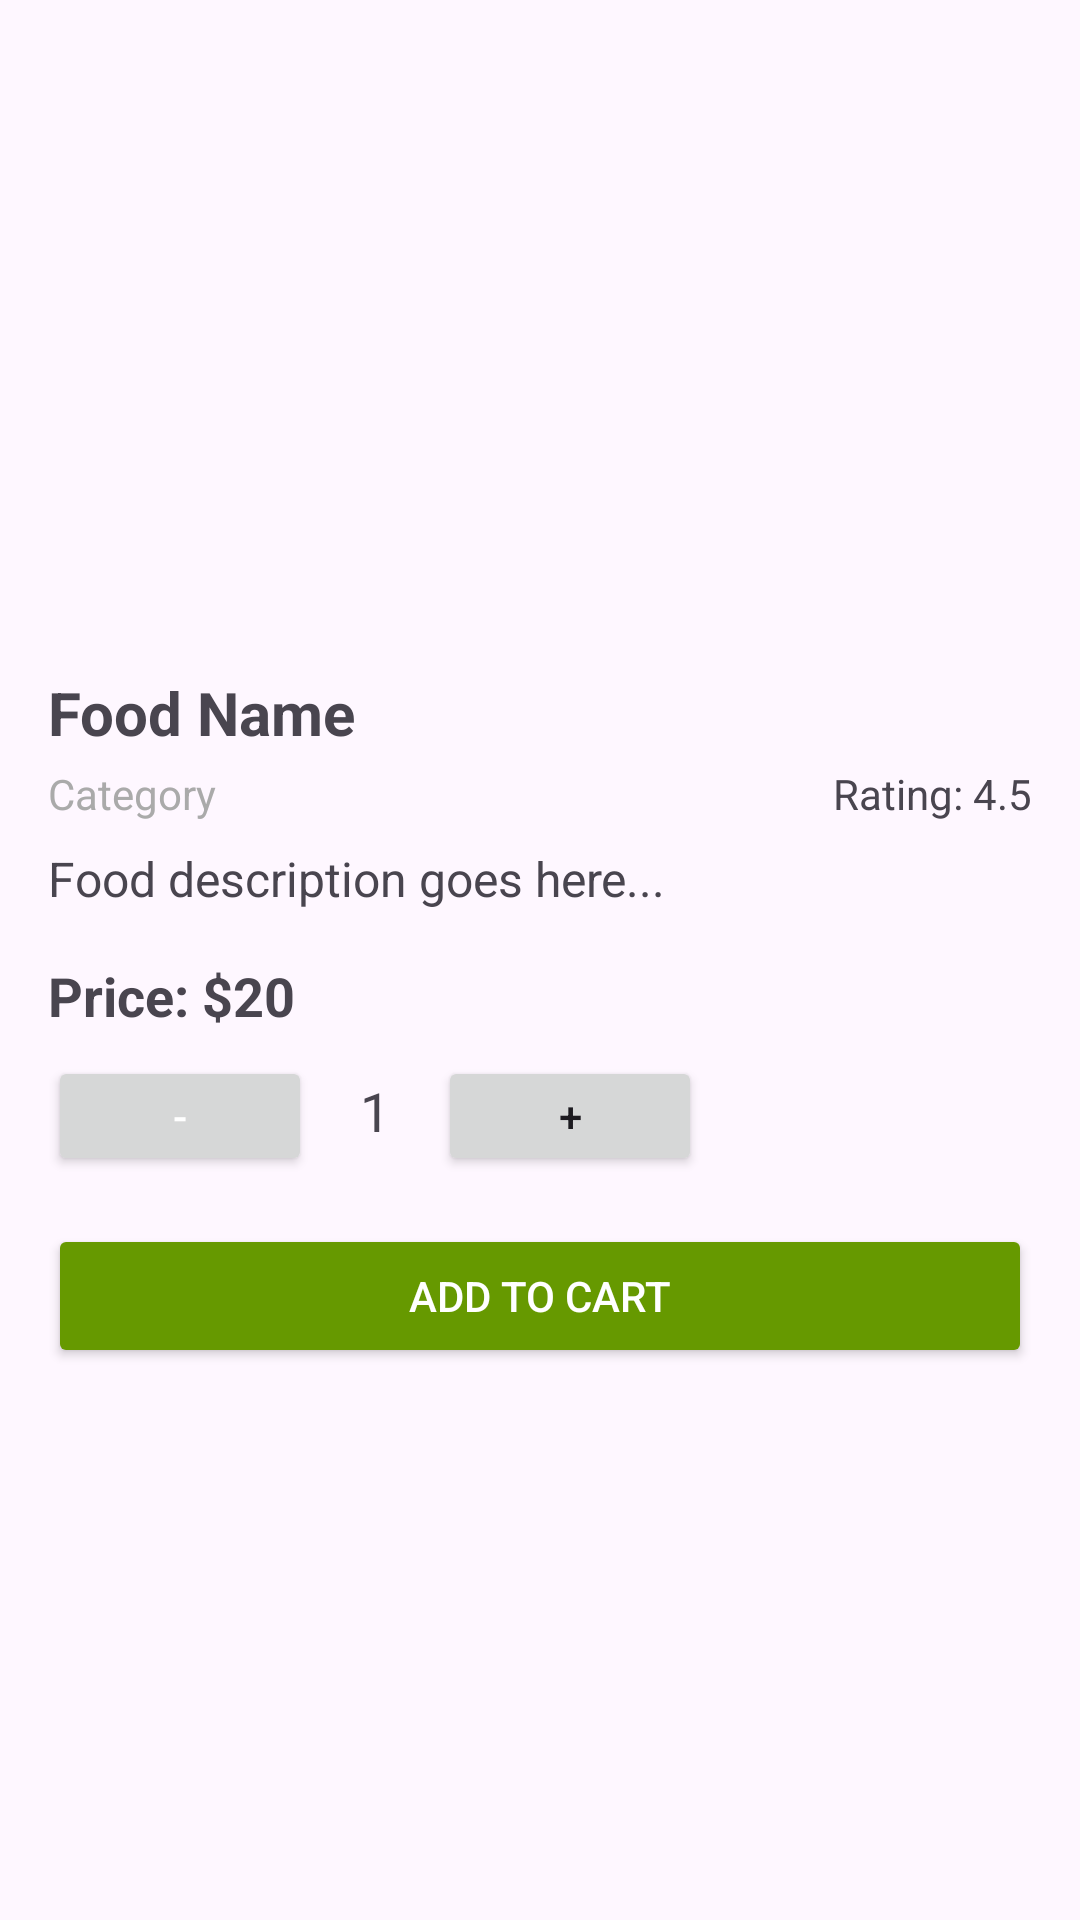

The Android layout XML behind this screen, and the referenced resources:
<!-- AndroidManifest.xml: application theme Theme.FoodOrderingApplication -->
<!-- res/layout/activity_food_item_details.xml -->
<?xml version="1.0" encoding="utf-8"?>
<androidx.constraintlayout.widget.ConstraintLayout
    xmlns:android="http://schemas.android.com/apk/res/android"
    xmlns:app="http://schemas.android.com/apk/res-auto"
    android:layout_width="match_parent"
    android:layout_height="match_parent"
    android:padding="16dp">

    
    <ImageView
        android:id="@+id/ivFoodImage"
        android:layout_width="0dp"
        android:layout_height="200dp"
        android:src="@drawable/logo"
        app:layout_constraintTop_toTopOf="parent"
        app:layout_constraintStart_toStartOf="parent"
        app:layout_constraintEnd_toEndOf="parent" />

    
    <TextView
        android:id="@+id/tvFoodName"
        android:layout_width="0dp"
        android:layout_height="wrap_content"
        android:text="Food Name"
        android:textSize="20sp"
        android:textStyle="bold"
        app:layout_constraintTop_toBottomOf="@id/ivFoodImage"
        app:layout_constraintStart_toStartOf="parent"
        app:layout_constraintEnd_toEndOf="parent"
        android:paddingTop="8dp" />

    
    <TextView
        android:id="@+id/tvFoodCategory"
        android:layout_width="wrap_content"
        android:layout_height="wrap_content"
        android:text="Category"
        android:textSize="14sp"
        android:textColor="@android:color/darker_gray"
        app:layout_constraintTop_toBottomOf="@id/tvFoodName"
        app:layout_constraintStart_toStartOf="parent"
        android:paddingTop="4dp" />

    
    <TextView
        android:id="@+id/tvFoodRating"
        android:layout_width="wrap_content"
        android:layout_height="wrap_content"
        android:text="Rating: 4.5"
        android:textSize="14sp"
        app:layout_constraintTop_toBottomOf="@id/tvFoodName"
        app:layout_constraintEnd_toEndOf="parent"
        android:paddingTop="4dp" />

    
    <TextView
        android:id="@+id/tvFoodDescription"
        android:layout_width="0dp"
        android:layout_height="wrap_content"
        android:text="Food description goes here..."
        android:textSize="16sp"
        android:paddingTop="8dp"
        app:layout_constraintTop_toBottomOf="@id/tvFoodCategory"
        app:layout_constraintStart_toStartOf="parent"
        app:layout_constraintEnd_toEndOf="parent" />

    
    <TextView
        android:id="@+id/tvFoodPrice"
        android:layout_width="wrap_content"
        android:layout_height="wrap_content"
        android:text="Price: $20"
        android:textSize="18sp"
        android:textStyle="bold"
        android:paddingTop="16dp"
        app:layout_constraintTop_toBottomOf="@id/tvFoodDescription"
        app:layout_constraintStart_toStartOf="parent" />

    
    <LinearLayout
        android:id="@+id/quantityControls"
        android:layout_width="wrap_content"
        android:layout_height="wrap_content"
        android:orientation="horizontal"
        app:layout_constraintTop_toBottomOf="@id/tvFoodPrice"
        app:layout_constraintStart_toStartOf="parent"
        android:layout_marginTop="8dp">

        
        <Button
            android:id="@+id/btnMinus"
            android:layout_width="wrap_content"
            android:layout_height="40dp"
            android:textColor="@color/white"
            android:text="-" />

        
        <TextView
            android:id="@+id/tvQuantity"
            android:layout_width="wrap_content"
            android:layout_height="wrap_content"
            android:layout_marginHorizontal="16dp"
            android:text="1"
            android:textSize="18sp"
            android:gravity="center" />

        
        <Button
            android:id="@+id/btnPlus"
            android:layout_width="wrap_content"
            android:layout_height="40dp"
            android:text="+" />
    </LinearLayout>

    
    <Button
        android:id="@+id/btnAddToCart"
        android:layout_width="0dp"
        android:layout_height="wrap_content"
        android:text="Add to Cart"
        android:backgroundTint="@android:color/holo_green_dark"
        android:textColor="@android:color/white"
        app:layout_constraintTop_toBottomOf="@id/quantityControls"
        app:layout_constraintStart_toStartOf="parent"
        app:layout_constraintEnd_toEndOf="parent"
        android:layout_marginTop="16dp" />

</androidx.constraintlayout.widget.ConstraintLayout>
<!-- resources referenced by this layout -->
<resources>
  <style name="Theme.FoodOrderingApplication" parent="Base.Theme.FoodOrderingApplication" />
  <style name="Base.Theme.FoodOrderingApplication" parent="Theme.Material3.DayNight.NoActionBar">
          
          
      </style>
  <!-- not gathered from this repository: default colours our renderer supplied (Android Studio template values) -->
  <color name="white">#FFFFFFFF</color>
</resources>
